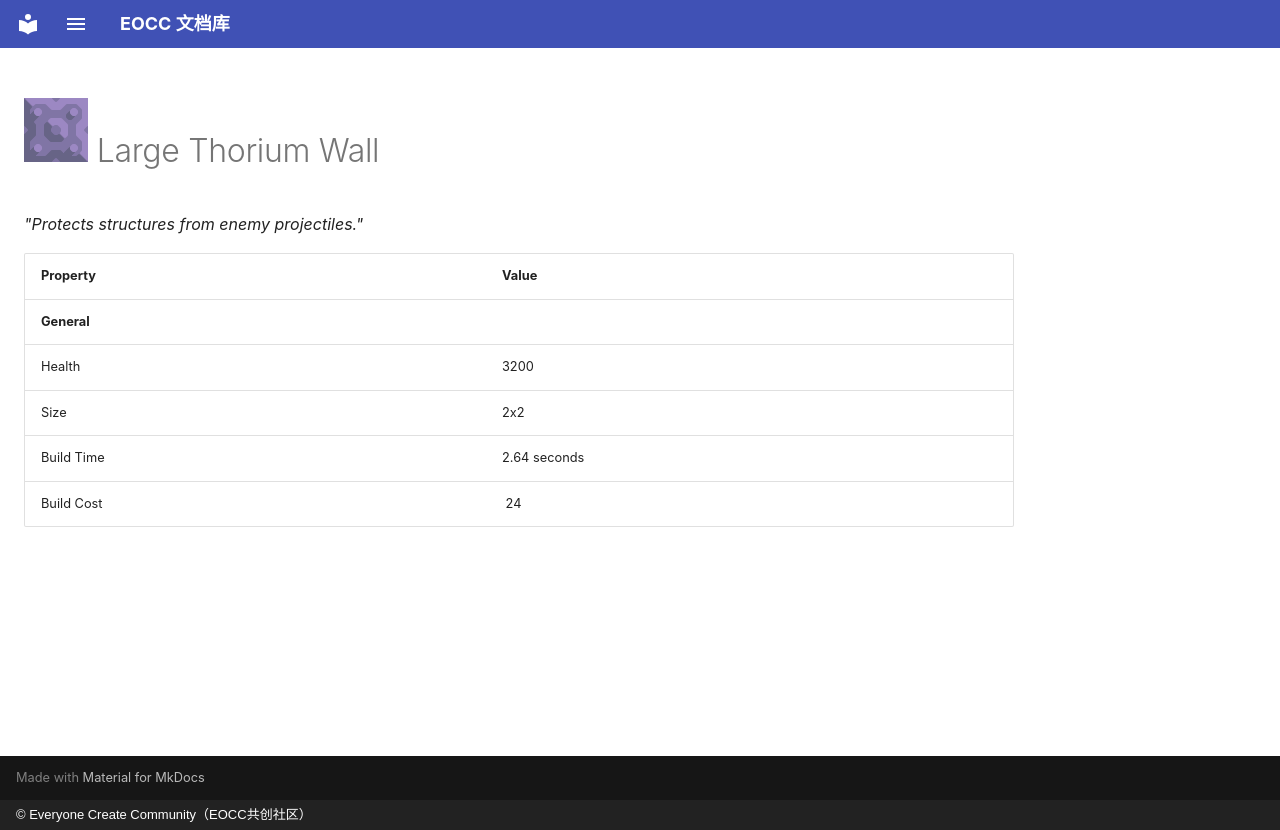

repository: eoccc/eoccc.github.io · page: wiki/mindustry/en/content/blocks/defense/223-thorium-wall-large/index.html · generator: mkdocs · copyright: © Everyone Create Community（EOCC共创社区）

# <img src="../../../../../../../ext/img/mindustry/block-thorium-wall-large-ui.png" alt=""> Large Thorium Wall

*"Protects structures from enemy projectiles."*

| Property | Value |
|---|---|
| **General** |  |
| Health | 3200 |
| Size | 2x2 |
| Build Time | 2.64  seconds |
| Build Cost | [<img src="../../../../../../../ext/img/mindustry/item-thorium.png" alt="">](/wiki/content/items/7-thorium) 24 |
